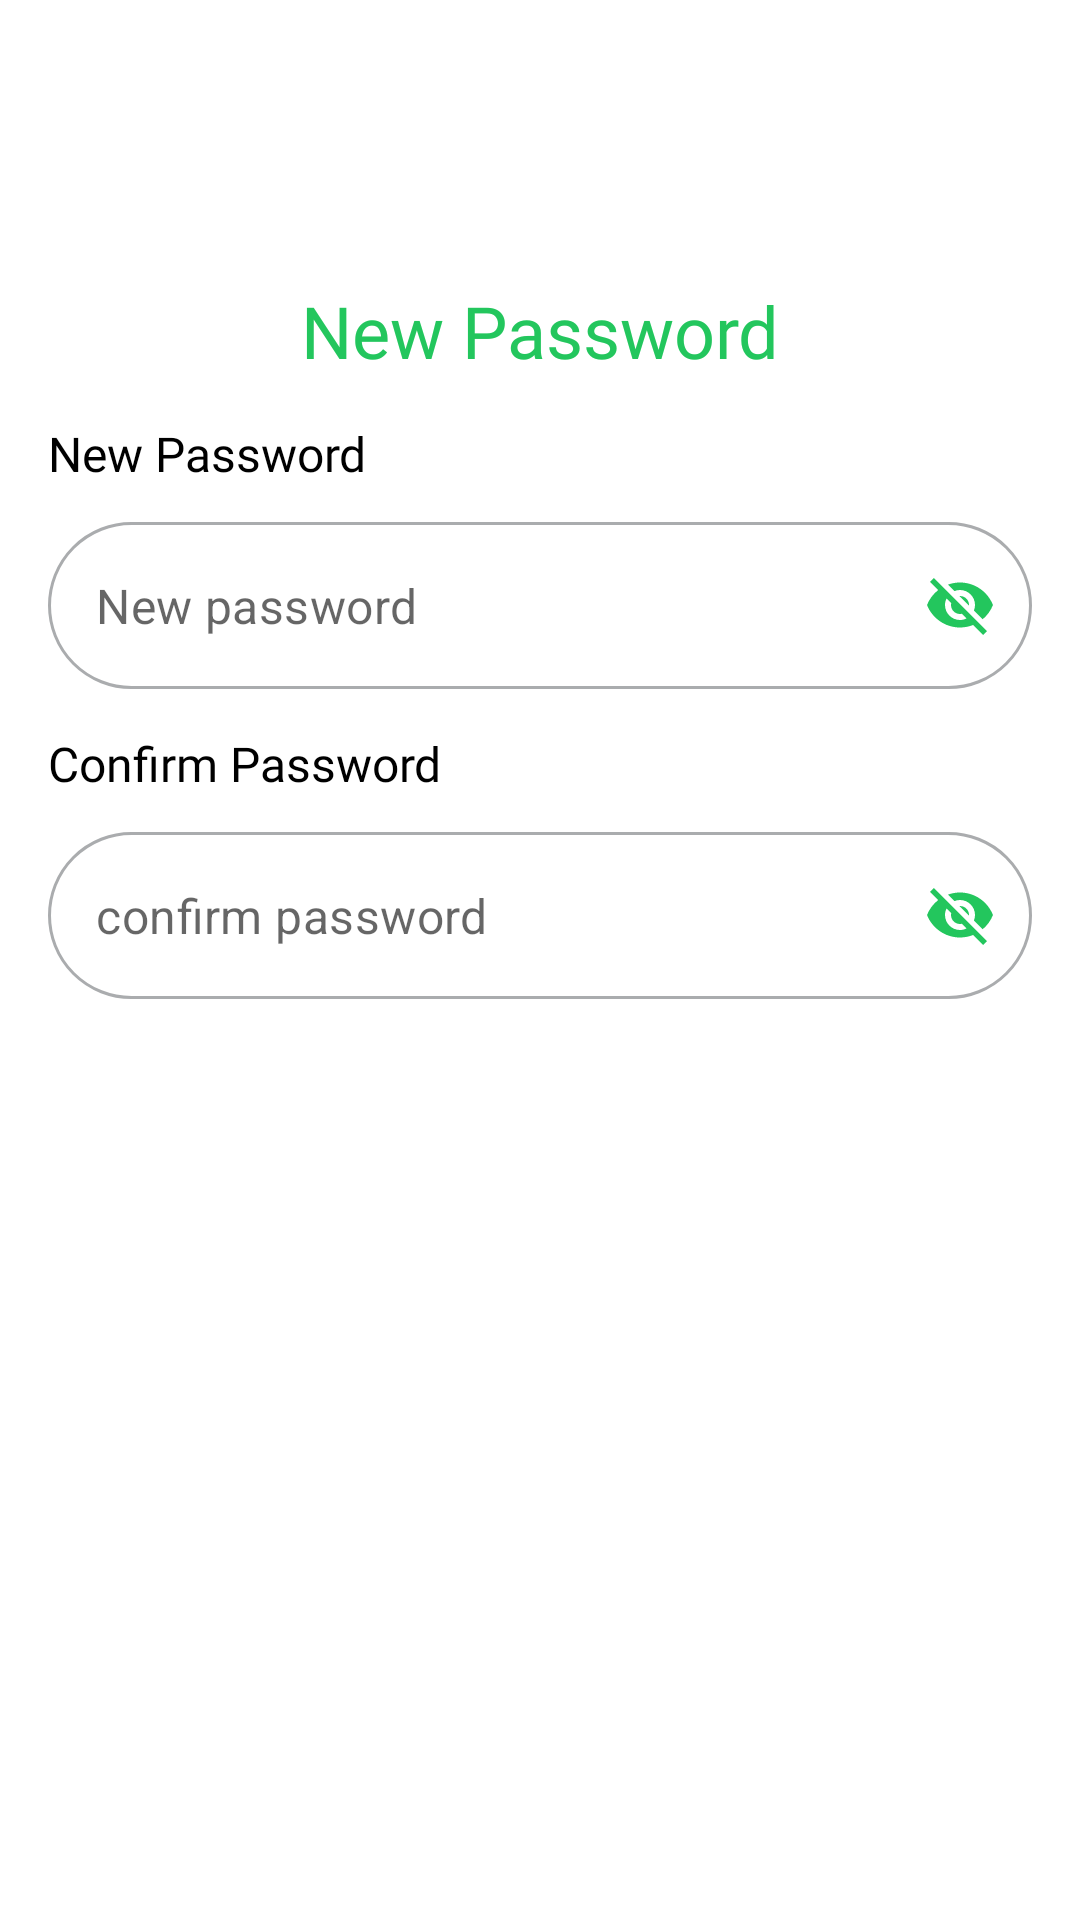

Layout XML and referenced resources for this Android screen:
<!-- AndroidManifest.xml: application theme Theme.Vernsa -->
<!-- res/layout/fragment_verified.xml -->
<?xml version="1.0" encoding="utf-8"?>
<androidx.constraintlayout.widget.ConstraintLayout xmlns:android="http://schemas.android.com/apk/res/android"
    xmlns:tools="http://schemas.android.com/tools"
    android:layout_width="match_parent"
    android:layout_height="match_parent"
    xmlns:app="http://schemas.android.com/apk/res-auto"
    tools:context=".Verified">

    

    <ImageView
        android:id="@+id/arrrowBack"
        android:layout_width="50dp"
        android:layout_height="50dp"
        android:layout_marginStart="2dp"
        android:layout_marginTop="12dp"
        android:padding="10dp"
        android:src="@drawable/ic_baseline_arrow_back_ios_24"
        app:layout_constraintStart_toStartOf="parent"
        app:layout_constraintTop_toTopOf="parent" />

    <TextView
        android:id="@+id/form"
        android:layout_width="wrap_content"
        android:layout_height="wrap_content"
        android:layout_marginTop="32dp"
        android:fontFamily="@font/spacegrotesk_semibold"
        android:text="New Password"
        android:textColor="@color/enable"
        android:textSize="24sp"
        app:layout_constraintEnd_toEndOf="parent"
        app:layout_constraintStart_toStartOf="parent"
        app:layout_constraintTop_toBottomOf="@id/arrrowBack" />


    <TextView
        android:id="@+id/dun"
        android:layout_width="wrap_content"
        android:layout_height="wrap_content"
        android:layout_marginTop="14dp"
        android:fontFamily="@font/spacegrotesk_semibold"
        android:text="New Password"
        android:textColor="@color/black"
        android:textSize="16sp"
        app:layout_constraintStart_toStartOf="@id/newpsw"
        app:layout_constraintTop_toBottomOf="@id/form" />

    <com.google.android.material.textfield.TextInputLayout
        android:id="@+id/newpsw"
        android:layout_width="match_parent"
        app:hintEnabled="false"
        android:layout_marginHorizontal="16dp"
        style="@style/Widget.MaterialComponents.TextInputLayout.OutlinedBox"
        app:layout_constraintTop_toBottomOf="@id/dun"
        app:endIconMode="password_toggle"
        app:endIconTint="@color/enable"
        android:layout_marginTop="12dp"
        app:hintAnimationEnabled="false"
        android:layout_height="wrap_content">

        <com.google.android.material.textfield.TextInputEditText
            android:layout_width="match_parent"
            android:layout_height="wrap_content"
            android:background="@drawable/btn_accounts"
            android:hint="New password" />
    </com.google.android.material.textfield.TextInputLayout>



    <TextView
        android:id="@+id/duner"
        android:layout_width="wrap_content"
        android:layout_height="wrap_content"
        android:layout_marginTop="14dp"
        android:fontFamily="@font/spacegrotesk_semibold"
        android:text="Confirm Password"
        android:textColor="@color/black"
        android:textSize="16sp"
        app:layout_constraintStart_toStartOf="@id/newpsw"
        app:layout_constraintTop_toBottomOf="@id/newpsw" />



    <com.google.android.material.textfield.TextInputLayout
        android:id="@+id/confirmpsw"
        android:layout_width="match_parent"
        android:layout_height="wrap_content"
        style="@style/Widget.MaterialComponents.TextInputLayout.OutlinedBox"
        app:hintAnimationEnabled="false"
        app:hintEnabled="false"
        app:layout_constraintTop_toBottomOf="@id/duner"
        android:layout_marginTop="12dp"
        app:endIconMode="password_toggle"
        android:layout_marginHorizontal="16dp"
        app:endIconTint="@color/enable">

        <com.google.android.material.textfield.TextInputEditText
            android:layout_width="match_parent"
            android:layout_height="wrap_content"
            android:background="@drawable/btn_accounts"
            android:hint="confirm password" />
    </com.google.android.material.textfield.TextInputLayout>


</androidx.constraintlayout.widget.ConstraintLayout>
<!-- resources referenced by this layout -->
<resources>
  <color name="black">#FF000000</color>
  <color name="enable">#23C65D</color>
  <!-- drawable btn_accounts (drawable) -->
  <?xml version="1.0" encoding="utf-8"?>
  <shape xmlns:android="http://schemas.android.com/apk/res/android"
      android:shape="rectangle">
  
  
      <corners android:radius="30dp" />
  
      <stroke android:color="#AAACAE" android:width="1dp"/>
  </shape>
  <style name="Theme.Vernsa" parent="Theme.MaterialComponents.Light">
          
          <item name="colorPrimary">@color/background</item>
          <item name="colorPrimaryVariant">@color/purple_700</item>
          <item name="colorOnPrimary">@color/white</item>
          
          <item name="colorSecondary">@color/teal_200</item>
          <item name="colorSecondaryVariant">@color/teal_700</item>
          <item name="colorOnSecondary">@color/black</item>
          
          <item name="android:statusBarColor">@color/enable</item>
          
      </style>
  <color name="background">#111827</color>
  <color name="purple_700">#FF3700B3</color>
  <color name="white">#FFFFFFFF</color>
  <color name="teal_200">#FF03DAC5</color>
  <color name="teal_700">#FF018786</color>
</resources>
